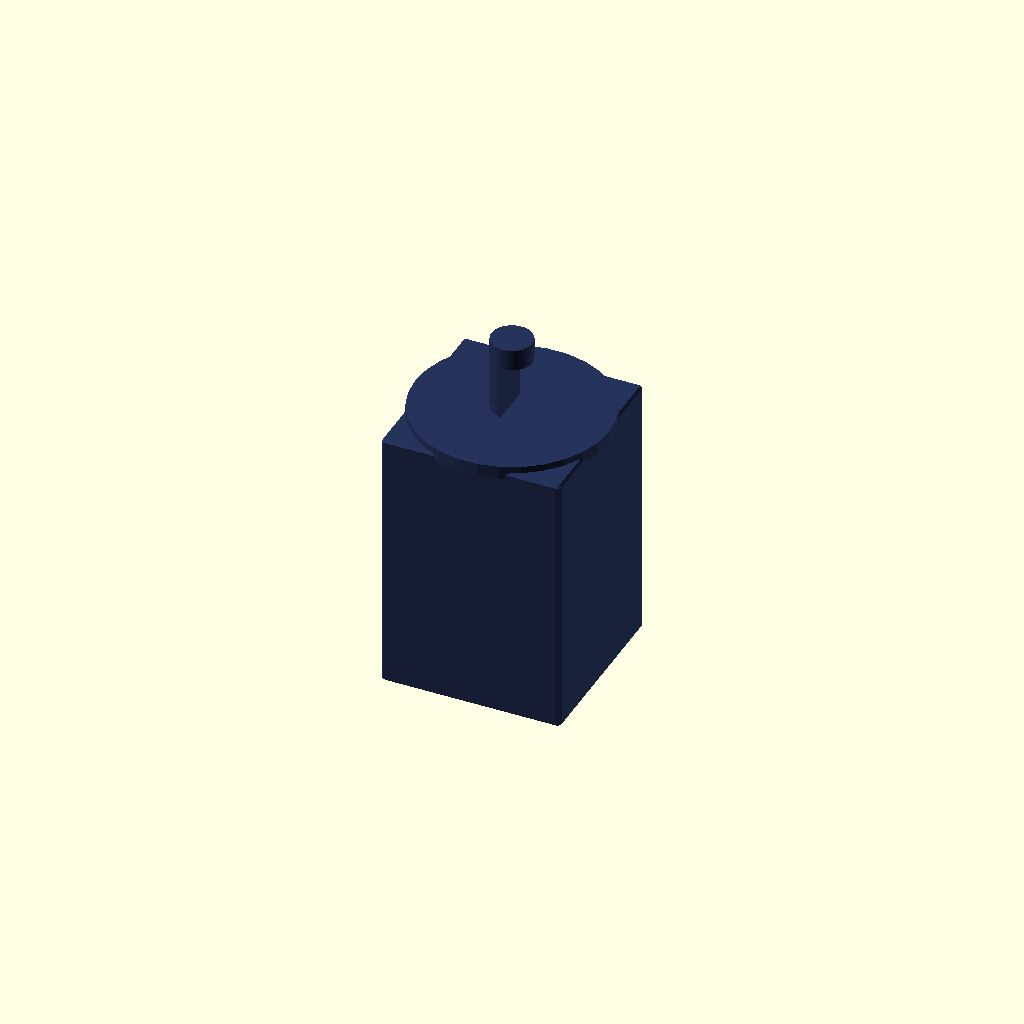
Cell 1: the model at its default parameters.
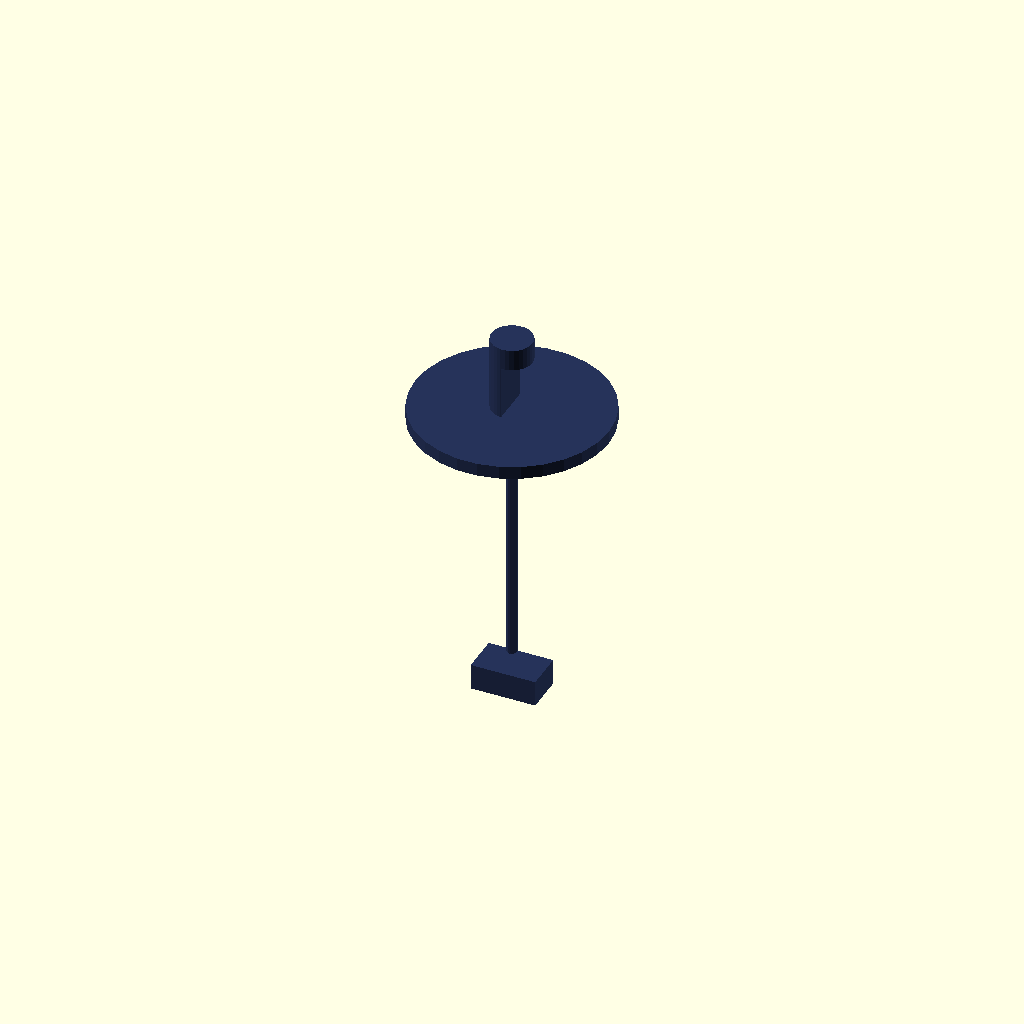
Cell 2 — frame_size_mm set to 1, the other parameters unchanged.
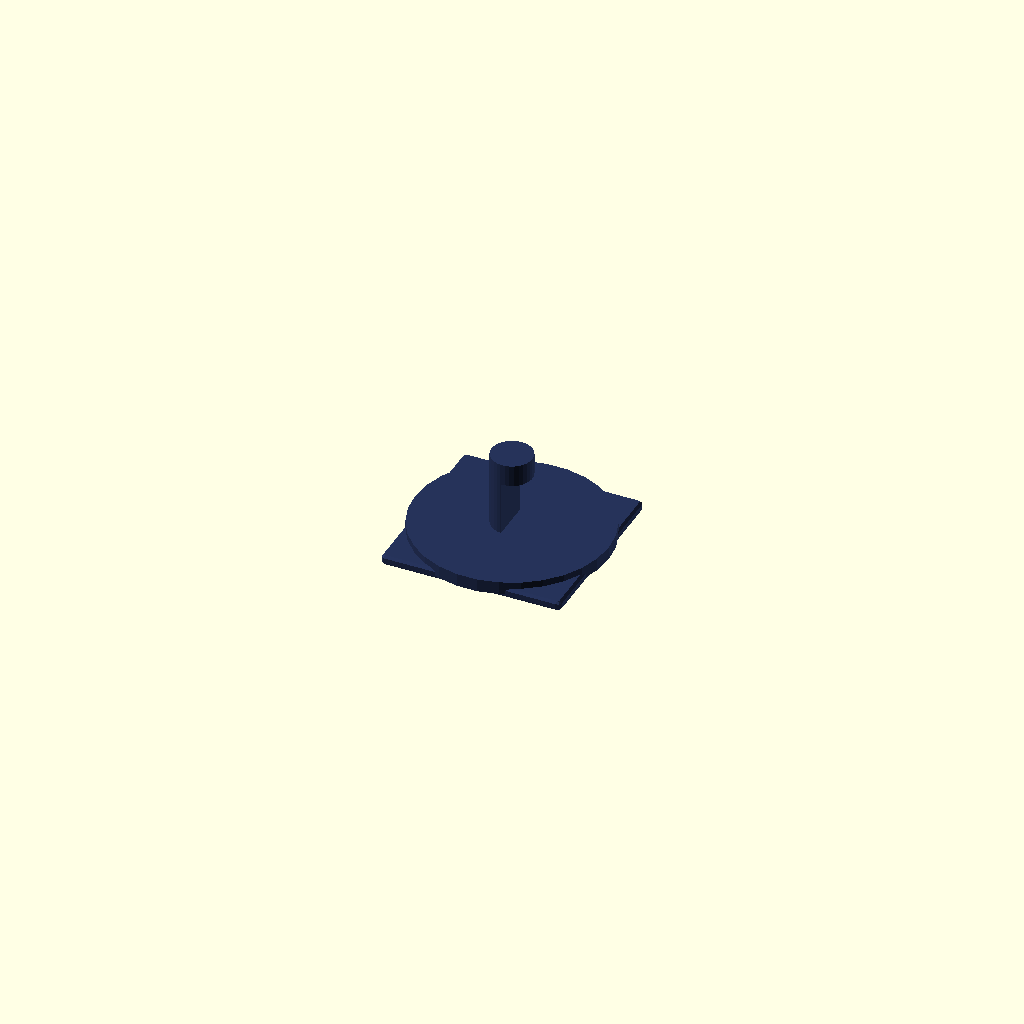
Cell 3 — body_length_mm set to 1, the other parameters unchanged.
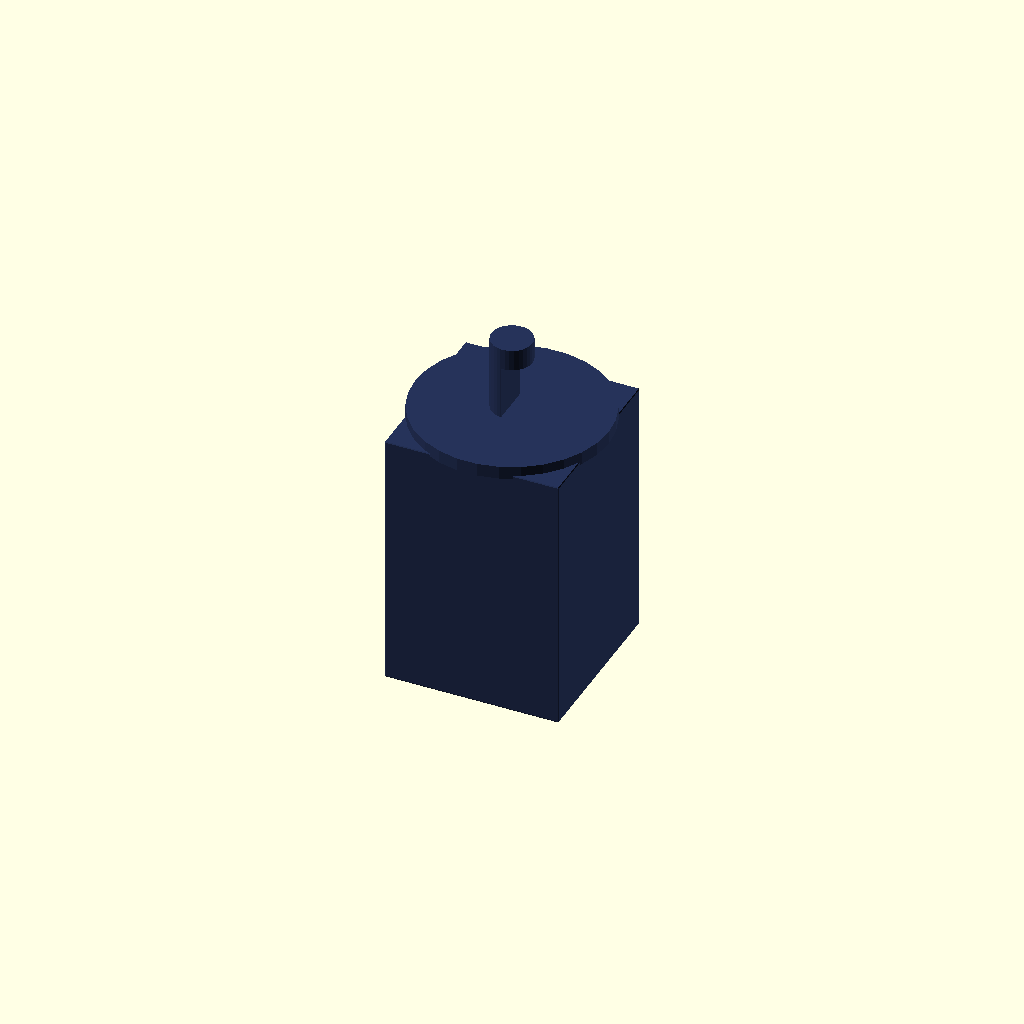
Cell 4 — corner_radius_mm set to 0.5, the other parameters unchanged.
All cells are drawn from one camera (rotation 55°, 0°, 25°, orthographic, colour scheme Cornfield), so only the parameter changes between them.
The OpenSCAD source (results/nopscadlib/ablations/no_recovery/scad/servo_motor__Lichuan_M02430_80ST.scad):
// Parameters
frame_size_mm = 80; //[40:160:1]
body_length_mm = 120; //[60:240:1]
corner_radius_mm = 2; //[1:6:0.5]
flange_outer_diameter_mm = 90; //[60:140:1]
flange_thickness_mm = 6; //[3:15:0.5]
mount_hole_count = 4; //[4:4:1]
mount_hole_diameter_mm = 6.5; //[3:12:0.1]
mount_hole_pitch_mm = 70; //[40:120:1]
shaft_diameter_mm = 19; //[8:35:0.1]
shaft_length_mm = 35; //[10:80:1]
shaft_flat_depth_mm = 1.5; //[0.5:4:0.1]
shaft_flat_length_mm = 25; //[5:60:1]
shaft_center_to_face_mm = 0; //[0:10:0.5]
rear_cap_thickness_mm = 8; //[3:20:0.5]
connector_boss_width_mm = 30; //[15:60:1]
connector_boss_height_mm = 18; //[10:40:1]
connector_boss_depth_mm = 12; //[6:30:1]
connector_port_diameter_mm = 10; //[4:25:0.5]
connector_port_depth_mm = 8; //[3:25:1]
overlap_mm = 1; //[0.5:2:0.1]

// Servo Motor - complete geometry
module servo_motor() {
  color([0.15, 0.2, 0.35]) {
    // Body with rounded corners
    difference() {
      minkowski() {
        cube([frame_size_mm, frame_size_mm, body_length_mm], center=true);
        sphere(r=corner_radius_mm, center=true);
      }
      // Rear cap
      translate([0, 0, -body_length_mm/2 - rear_cap_thickness_mm/2 + overlap_mm])
        cylinder(r=frame_size_mm/2, h=rear_cap_thickness_mm, center=true);
    }
    
    // Front flange with mounting holes
    difference() {
      translate([0, 0, body_length_mm/2 + flange_thickness_mm/2 - overlap_mm])
        cylinder(r=flange_outer_diameter_mm/2, h=flange_thickness_mm, center=true);
      for (i = [0:3]) {
        rotate([0, 0, i*90])
          translate([mount_hole_pitch_mm/2, mount_hole_pitch_mm/2, 0])
            cylinder(r=mount_hole_diameter_mm/2, h=flange_thickness_mm + 2*overlap_mm, center=true);
      }
    }
    
    // Output shaft with flat
    difference() {
      translate([0, 0, body_length_mm/2 + flange_thickness_mm - overlap_mm + shaft_center_to_face_mm + shaft_length_mm/2])
        cylinder(r=shaft_diameter_mm/2, h=shaft_length_mm, center=true);
      translate([shaft_diameter_mm/2 - shaft_flat_depth_mm/2, 0, body_length_mm/2 + flange_thickness_mm - overlap_mm + shaft_center_to_face_mm + shaft_flat_length_mm/2])
        cube([shaft_diameter_mm, shaft_diameter_mm, shaft_flat_length_mm], center=true);
    }
    
    // Rear connector boss with port
    difference() {
      translate([0, 0, -body_length_mm/2 - rear_cap_thickness_mm - connector_boss_depth_mm/2 + overlap_mm])
        cube([connector_boss_width_mm, connector_boss_height_mm, connector_boss_depth_mm], center=true);
      translate([0, 0, -body_length_mm/2 - rear_cap_thickness_mm - connector_boss_depth_mm + connector_port_depth_mm/2 + overlap_mm])
        rotate([90, 0, 0])
          cylinder(r=connector_port_diameter_mm/2, h=connector_port_depth_mm + 2*overlap_mm, center=true);
    }
  }
}

// Assembly
module assembly() {
  servo_motor();
}

assembly();
Parameter table extracted from the source (name, type, default, range or options):
frame_size_mm: number, default 80, range 1 to 40, step 160
body_length_mm: number, default 120, range 1 to 60, step 240
corner_radius_mm: number, default 2, range 0.5 to 1, step 6
flange_outer_diameter_mm: number, default 90, range 1 to 60, step 140
flange_thickness_mm: number, default 6, range 0.5 to 3, step 15
mount_hole_count: number, default 4, range 1 to 4, step 4
mount_hole_diameter_mm: number, default 6.5, range 0.1 to 3, step 12
mount_hole_pitch_mm: number, default 70, range 1 to 40, step 120
shaft_diameter_mm: number, default 19, range 0.1 to 8, step 35
shaft_length_mm: number, default 35, range 1 to 10, step 80
shaft_flat_depth_mm: number, default 1.5, range 0.1 to 0.5, step 4
shaft_flat_length_mm: number, default 25, range 1 to 5, step 60
shaft_center_to_face_mm: number, default 0, range 0 to 0.5, step 10
rear_cap_thickness_mm: number, default 8, range 0.5 to 3, step 20
connector_boss_width_mm: number, default 30, range 1 to 15, step 60
connector_boss_height_mm: number, default 18, range 1 to 10, step 40
connector_boss_depth_mm: number, default 12, range 1 to 6, step 30
connector_port_diameter_mm: number, default 10, range 0.5 to 4, step 25
connector_port_depth_mm: number, default 8, range 1 to 3, step 25
overlap_mm: number, default 1, range 0.1 to 0.5, step 2
